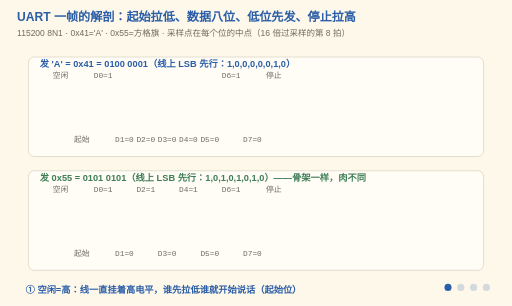
t = 0.00 s
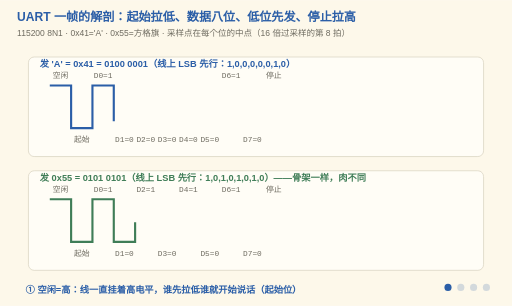
t = 1.68 s
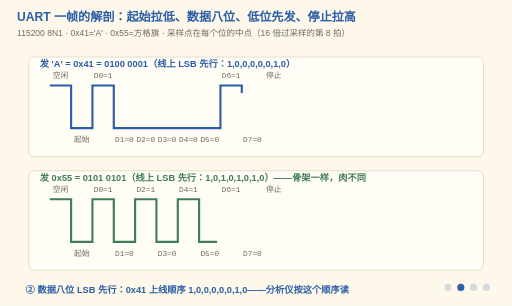
t = 3.36 s
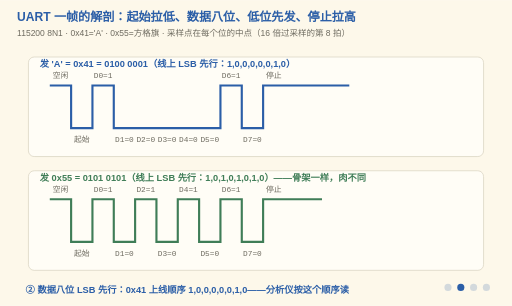
t = 5.04 s
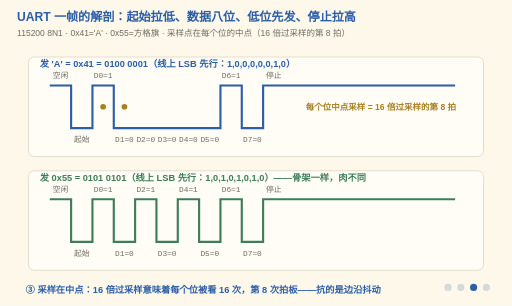
t = 6.72 s
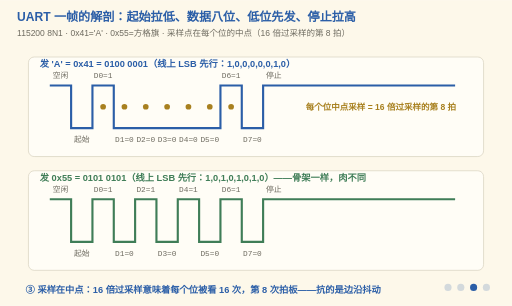
t = 8.31 s

The animated SVG that drew these frames (rendered in a browser with its animation timeline set to each time). Animation: 19 SMIL elements (animate=19); frames cover the first 8.31 s, repeats indefinitely.

<svg xmlns="http://www.w3.org/2000/svg" viewBox="0 0 720 430" font-family="'Segoe Print','Comic Sans MS','Microsoft YaHei',sans-serif">
  <title>UART 一帧的解剖：0x41 与 0x55 对照</title>
  <desc>四阶段动画：空闲高电平 → 起始位拉低 → 8 个数据位 LSB 先发 → 停止位拉高。0x41（0100 0001）与 0x55（0101 0101）并排对照：帧骨架相同，数据位不同。16 倍过采样在每个位的中点判决。波形按逻辑分析仪抓取的速度逐点画出，八个采样点依次亮起。</desc>
  <rect width="720" height="430" fill="#FDF8EA"/>
  <text x="24" y="30" font-size="17" font-weight="bold" fill="#2B5EA7">UART 一帧的解剖：起始拉低、数据八位、低位先发、停止拉高</text>
  <text x="24" y="50" font-size="12" fill="#6E6B60">115200 8N1 · 0x41='A' · 0x55=方格旗 · 采样点在每个位的中点（16 倍过采样的第 8 拍）</text>

  <!-- ===== 0x41 帧 ===== -->
  <rect x="40" y="80" width="640" height="140" fill="#FFFDF6" stroke="#D8D2C0" rx="8"/>
  <text x="56" y="94" font-size="13" font-weight="bold" fill="#2B5EA7">发 'A' = 0x41 = 0100 0001（线上 LSB 先行：1,0,0,0,0,0,1,0）</text>

  <!-- 波形：空闲高 | 起始低 | 1 0 0 0 0 0 1 0 | 停止高 -->
  <!-- 画成 path 而不是 polyline：pathLength 把整条线归一化成 1000，
       描边偏移就能让波形"被分析仪逐点抓出来"，两张图的画法节奏也一致。 -->
  <path d="M70,120 H100 V180 H130 V120 H160 V180 H310 V120 H340 V180 H370 V120 H640"
        pathLength="1000" stroke="#2B5EA7" stroke-width="3" fill="none"
        stroke-dasharray="1000" stroke-dashoffset="1000">
    <animate attributeName="stroke-dashoffset" values="1000;0;0" keyTimes="0;0.5;1" dur="12s" repeatCount="indefinite"/>
  </path>

  <!-- 位标注 -->
  <g font-size="11" font-family="Consolas,monospace" fill="#6E6B60" text-anchor="middle">
    <text x="85" y="110">空闲</text>
    <text x="115" y="200">起始</text>
    <text x="145" y="110">D0=1</text>
    <text x="175" y="200">D1=0</text>
    <text x="205" y="200">D2=0</text>
    <text x="235" y="200">D3=0</text>
    <text x="265" y="200">D4=0</text>
    <text x="295" y="200">D5=0</text>
    <text x="325" y="110">D6=1</text>
    <text x="355" y="200">D7=0</text>
    <text x="385" y="110">停止</text>
  </g>

  <!-- 采样点：阶段③里从左到右依次点亮，一次一个位 -->
  <g fill="#A8801F">
    <circle cx="145" cy="150" r="4" opacity="0"><animate attributeName="opacity" calcMode="discrete" values="0;1;1" keyTimes="0;0.50;1" dur="12s" repeatCount="indefinite"/></circle>
    <circle cx="175" cy="150" r="4" opacity="0"><animate attributeName="opacity" calcMode="discrete" values="0;1;1" keyTimes="0;0.53;1" dur="12s" repeatCount="indefinite"/></circle>
    <circle cx="205" cy="150" r="4" opacity="0"><animate attributeName="opacity" calcMode="discrete" values="0;1;1" keyTimes="0;0.56;1" dur="12s" repeatCount="indefinite"/></circle>
    <circle cx="235" cy="150" r="4" opacity="0"><animate attributeName="opacity" calcMode="discrete" values="0;1;1" keyTimes="0;0.59;1" dur="12s" repeatCount="indefinite"/></circle>
    <circle cx="265" cy="150" r="4" opacity="0"><animate attributeName="opacity" calcMode="discrete" values="0;1;1" keyTimes="0;0.62;1" dur="12s" repeatCount="indefinite"/></circle>
    <circle cx="295" cy="150" r="4" opacity="0"><animate attributeName="opacity" calcMode="discrete" values="0;1;1" keyTimes="0;0.65;1" dur="12s" repeatCount="indefinite"/></circle>
    <circle cx="325" cy="150" r="4" opacity="0"><animate attributeName="opacity" calcMode="discrete" values="0;1;1" keyTimes="0;0.68;1" dur="12s" repeatCount="indefinite"/></circle>
    <circle cx="355" cy="150" r="4" opacity="0"><animate attributeName="opacity" calcMode="discrete" values="0;1;1" keyTimes="0;0.71;1" dur="12s" repeatCount="indefinite"/></circle>
  </g>
  <text x="430" y="155" font-size="12" fill="#A8801F" font-weight="bold" opacity="0">每个位中点采样 = 16 倍过采样的第 8 拍<animate attributeName="opacity" calcMode="discrete" values="0;1;1" keyTimes="0;0.5;1" dur="12s" repeatCount="indefinite"/></text>

  <!-- ===== 0x55 帧 ===== -->
  <rect x="40" y="240" width="640" height="140" fill="#FFFDF6" stroke="#D8D2C0" rx="8"/>
  <text x="56" y="254" font-size="13" font-weight="bold" fill="#3F7D57">发 0x55 = 0101 0101（线上 LSB 先行：1,0,1,0,1,0,1,0）——骨架一样，肉不同</text>

  <!-- 波形：空闲高 | 起始低 | 1 0 1 0 1 0 1 0 | 停止高 -->
  <path d="M70,280 H100 V340 H130 V280 H160 V340 H190 V280 H220 V340 H250 V280 H280 V340 H310 V280 H340 V340 H370 V280 H640"
        pathLength="1000" stroke="#3F7D57" stroke-width="3" fill="none"
        stroke-dasharray="1000" stroke-dashoffset="1000">
    <animate attributeName="stroke-dashoffset" values="1000;0;0" keyTimes="0;0.5;1" dur="12s" repeatCount="indefinite"/>
  </path>

  <!-- 位标注 -->
  <g font-size="11" font-family="Consolas,monospace" fill="#6E6B60" text-anchor="middle">
    <text x="85" y="270">空闲</text>
    <text x="115" y="360">起始</text>
    <text x="145" y="270">D0=1</text>
    <text x="175" y="360">D1=0</text>
    <text x="205" y="270">D2=1</text>
    <text x="235" y="360">D3=0</text>
    <text x="265" y="270">D4=1</text>
    <text x="295" y="360">D5=0</text>
    <text x="325" y="270">D6=1</text>
    <text x="355" y="360">D7=0</text>
    <text x="385" y="270">停止</text>
  </g>

  <!-- 阶段字幕 -->
  <g font-size="13" font-weight="bold" fill="#2B5EA7">
    <g opacity="1"><animate attributeName="opacity" calcMode="discrete" values="1;0;0;0;1" keyTimes="0;0.25;0.5;0.75;1" dur="12s" repeatCount="indefinite"/>
      <text x="36" y="412">① 空闲=高：线一直挂着高电平，谁先拉低谁就开始说话（起始位）</text></g>
    <g opacity="0"><animate attributeName="opacity" calcMode="discrete" values="0;1;0;0;0" keyTimes="0;0.25;0.5;0.75;1" dur="12s" repeatCount="indefinite"/>
      <text x="36" y="412">② 数据八位 LSB 先行：0x41 上线顺序 1,0,0,0,0,0,1,0——分析仪按这个顺序读</text></g>
    <g opacity="0"><animate attributeName="opacity" calcMode="discrete" values="0;0;1;0;0" keyTimes="0;0.25;0.5;0.75;1" dur="12s" repeatCount="indefinite"/>
      <text x="36" y="412">③ 采样在中点：16 倍过采样意味着每个位被看 16 次，第 8 次拍板——抗的是边沿抖动</text></g>
    <g opacity="0"><animate attributeName="opacity" calcMode="discrete" values="0;0;0;1;0" keyTimes="0;0.25;0.5;0.75;1" dur="12s" repeatCount="indefinite"/>
      <text x="36" y="412">④ 停止位拉高收尾。0x41 和 0x55 帧骨架一模一样——帧结构是骨架，数据只是肉</text></g>
  </g>

  <!-- 阶段指示点 -->
  <g transform="translate(630,404)" fill="#2B5EA7">
    <circle cx="0" cy="0" r="5" opacity="1"><animate attributeName="opacity" calcMode="discrete" values="1;0.2;0.2;0.2;1" keyTimes="0;0.25;0.5;0.75;1" dur="12s" repeatCount="indefinite"/></circle>
    <circle cx="18" cy="0" r="5" opacity="0.2"><animate attributeName="opacity" calcMode="discrete" values="0.2;1;0.2;0.2;0.2" keyTimes="0;0.25;0.5;0.75;1" dur="12s" repeatCount="indefinite"/></circle>
    <circle cx="36" cy="0" r="5" opacity="0.2"><animate attributeName="opacity" calcMode="discrete" values="0.2;0.2;1;0.2;0.2" keyTimes="0;0.25;0.5;0.75;1" dur="12s" repeatCount="indefinite"/></circle>
    <circle cx="54" cy="0" r="5" opacity="0.2"><animate attributeName="opacity" calcMode="discrete" values="0.2;0.2;0.2;1;0.2" keyTimes="0;0.25;0.5;0.75;1" dur="12s" repeatCount="indefinite"/></circle>
  </g>
</svg>
